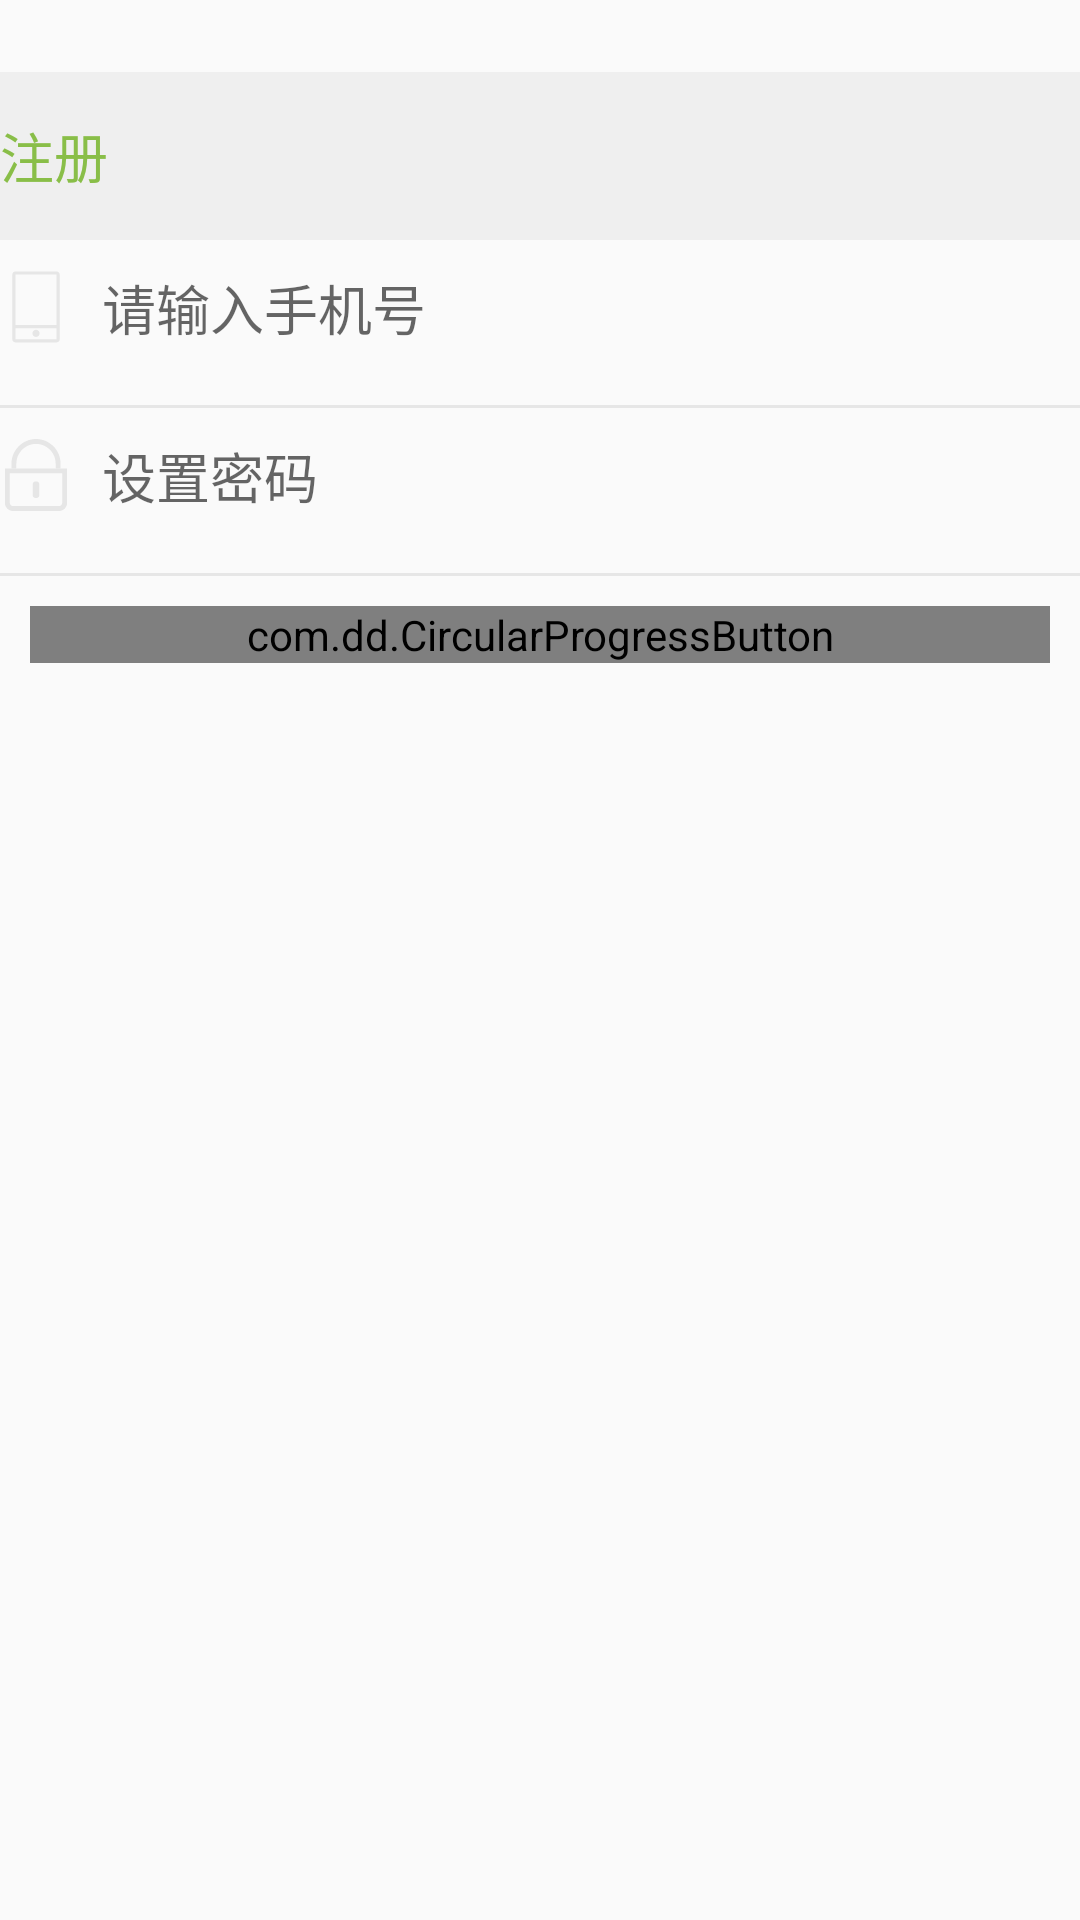

Android layout source for this screen:
<!-- AndroidManifest.xml: application theme AppTheme -->
<!-- res/layout/activity_register.xml -->
<?xml version="1.0" encoding="utf-8"?>
<layout xmlns:android="http://schemas.android.com/apk/res/android"
    xmlns:app="http://schemas.android.com/apk/res-auto"
    xmlns:tools="http://schemas.android.com/tools">
<android.support.constraint.ConstraintLayout
    android:layout_width="match_parent"
    android:layout_height="match_parent"
    tools:context="com.online.youpinclient.ui.activity.RegisterActivity">
    <android.support.v7.widget.Toolbar
        app:contentInsetLeft="0dp"
        app:contentInsetStart="0dp"
        android:id="@+id/register_toolbar"
        app:layout_constraintRight_toRightOf="parent"
        app:layout_constraintLeft_toLeftOf="parent"
        app:layout_constraintTop_toTopOf="parent"
        android:layout_width="0dp"
        android:layout_height="56dp"
        app:popupTheme="@style/ThemeOverlay.AppCompat.Light"
        app:theme="@style/ToolbarStyle"
        android:background="@color/colorPrimaryCopy"
        android:layout_marginTop="24dp"
        app:layout_constraintHorizontal_bias="0.0">

        <TextView
            android:layout_margin="0dp"
            android:id="@+id/register_title"
            style="@style/ToolBar.Title"
            android:textColor="@color/colorApp"
            android:text="@string/register_title"
            android:layout_width="wrap_content"
            android:layout_height="wrap_content" />

        </android.support.v7.widget.Toolbar>
    <EditText
        android:textColor="@color/color_card_name"
        android:drawablePadding="10dp"
        android:drawableBottom="@drawable/shape_et_bottom_line"
        android:inputType="phone"
        android:background="@null"
        android:maxLength="11"
        android:drawableStart="@drawable/ic_phone"
        app:layout_constraintRight_toRightOf="parent"
        app:layout_constraintLeft_toLeftOf="parent"
        android:id="@+id/et_phone"
        android:layout_width="0dp"
        android:layout_height="56dp"
        app:layout_constraintHorizontal_bias="1.0"
        app:layout_constraintTop_toBottomOf="@+id/register_toolbar"
        android:hint="@string/phone_hint"
        android:textCursorDrawable="@null"
        android:drawableLeft="@drawable/ic_phone" />
    <EditText
        android:maxLength="15"
        android:inputType="textPassword"
        android:textCursorDrawable="@null"
        android:textColor="@color/color_card_name"
        android:drawablePadding="10dp"
        android:hint="@string/paw_hint"
        android:drawableBottom="@drawable/shape_et_bottom_line"
        android:background="@null"
        android:drawableStart="@drawable/ic_password"
        app:layout_constraintRight_toRightOf="parent"
        app:layout_constraintLeft_toLeftOf="parent"
        android:id="@+id/et_paw"
        android:layout_width="0dp"
        android:layout_height="56dp"
        app:layout_constraintHorizontal_bias="0.0"
        app:layout_constraintTop_toBottomOf="@+id/et_phone"
        android:drawableLeft="@drawable/ic_password" />

    <com.dd.CircularProgressButton
        android:textColor="@color/cpb_white"
        android:layout_margin="10dp"
        app:layout_constraintRight_toRightOf="parent"
        app:layout_constraintLeft_toLeftOf="parent"
        android:id="@+id/confirm_button"
        android:layout_width="0dp"
        android:layout_height="wrap_content"
        app:cpb_cornerRadius="10dp"
        android:layout_marginTop="24dp"
        app:cpb_textIdle="@string/progress_text"
        app:cpb_colorIndicatorBackground="@color/color_progress"
        app:cpb_colorIndicator="@color/cpb_white"
        app:cpb_textComplete="@string/progress_complete"
        app:cpb_textError="@string/progress_error"
        app:cpb_selectorIdle="@color/color_progress"
        app:layout_constraintTop_toBottomOf="@+id/et_paw" />


</android.support.constraint.ConstraintLayout>
</layout>
<!-- resources referenced by this layout -->
<resources>
  <color name="colorApp">#89be48</color>
  <color name="colorPrimaryCopy">#efefef</color>
  <color name="color_card_name">#929292</color>
  <color name="color_progress">#feba3b</color>
  <!-- drawable ic_password (drawable) -->
  <vector android:height="24dp" android:viewportHeight="1024.0"
      android:viewportWidth="1024.0" android:width="24dp" xmlns:android="http://schemas.android.com/apk/res/android">
      <path android:fillColor="#e6e6e6" android:pathData="M500.4,605.1l23.3,0C542.9,605.1 558.5,620.7 558.5,640l0,162.9c0,19.3 -15.6,34.9 -34.9,34.9l-23.3,0c-19.3,0 -34.9,-15.6 -34.9,-34.9l0,-162.9C465.5,620.7 481.1,605.1 500.4,605.1z"/>
      <path android:fillColor="#e6e6e6" android:pathData="M884.4,488.7l0,419.7C884.4,933.7 863.5,954.2 837.8,954.2L186.2,954.2c-25.7,0 -46.5,-20.5 -46.5,-45.7L139.6,488.7 884.4,488.7M954.2,418.9 L69.8,418.9l0,489.6C69.8,972.3 121.9,1024 186.2,1024l651.6,0c64.3,0 116.4,-51.7 116.4,-115.5L954.2,418.9 954.2,418.9z"/>
      <path android:fillColor="#e6e6e6" android:pathData="M861.1,418.9l-69.8,0 0,-69.8c0,-157 -131.1,-279.3 -279.3,-279.3 -151.8,0 -279.3,127.4 -279.3,279.3l0,69.8L162.9,418.9l0,-69.8C162.9,158.7 321.7,0 512,0c188,0 349.1,152.3 349.1,349.1L861.1,418.9z"/>
  </vector>
  <!-- drawable ic_phone (drawable) -->
  <vector android:height="24dp" android:viewportHeight="1024.0"
      android:viewportWidth="1024.0" android:width="24dp" xmlns:android="http://schemas.android.com/apk/res/android">
      <path android:fillColor="#e6e6e6" android:pathData="M805.2,7.2 L218.8,7.2c-24.3,0 -44,19.7 -44,44l0,920c0,24.3 19.7,44 44,44l586.5,0c24.3,0 44,-19.7 44,-44L849.2,51.2C849.2,26.9 829.5,7.2 805.2,7.2L805.2,7.2zM805.2,51.2l0,718.4L218.8,769.6 218.8,51.2 805.2,51.2 805.2,51.2zM218.8,971.2l0,-157.6 586.5,0 0,157.6L218.8,971.2 218.8,971.2zM460.7,886.9c0,13.4 5.5,26.8 15,36.3 9.5,9.5 22.9,15 36.3,15 13.4,0 26.8,-5.5 36.3,-15 9.5,-9.5 15,-22.9 15,-36.3 0,-13.4 -5.5,-26.8 -15,-36.3 -9.5,-9.5 -22.8,-15 -36.3,-15 -13.4,0 -26.8,5.5 -36.3,15C466.2,860.1 460.7,873.5 460.7,886.9L460.7,886.9zM460.7,886.9"/>
  </vector>
  <!-- drawable shape_et_bottom_line (drawable) -->
  <?xml version="1.0" encoding="utf-8"?>
  <shape xmlns:android="http://schemas.android.com/apk/res/android"
      android:shape="rectangle" >
  
      <solid android:color="#e6e6e6" />
      <size android:height="1dp" android:width="500dp"/>
  
  </shape>
  <string name="paw_hint">设置密码</string>
  <string name="phone_hint">请输入手机号</string>
  <string name="progress_complete">注册成功</string>
  <string name="progress_error">注册失败</string>
  <string name="progress_text">注册</string>
  <string name="register_title">注册</string>
  <style name="ToolBar.Title" parent="@style/TextAppearance.Widget.AppCompat.Toolbar.Title">
          <item name="android:textSize">18.0sp</item>
          <item name="android:textColor">@color/textColorPrimary</item>
      </style>
  <style name="ToolbarStyle" parent="@style/ThemeOverlay.AppCompat.Dark.ActionBar">
          <item name="titleTextAppearance">@style/ToolBar.Title</item>
          <item name="subtitleTextAppearance">@style/Toolbar.SubTitle</item>
          <item name="android:windowNoTitle">true</item>
  
  
      </style>
  <style name="AppTheme" parent="Theme.AppCompat.Light.NoActionBar">
          
          <item name="colorPrimary">@color/colorPrimary</item>
          <item name="colorPrimaryDark">@color/colorPrimaryDark</item>
          <item name="colorAccent">@color/colorAccent</item>
          <item name="windowNoTitle">true</item>
          <item name="windowActionBar">false</item>
  
  
      </style>
  <color name="textColorPrimary">#ffffff</color>
  <style name="Toolbar.SubTitle" parent="@style/TextAppearance.Widget.AppCompat.Toolbar.Subtitle">
          <item name="android:textSize">9.0sp</item>
          <item name="android:textColor">#99ffffff</item>
      </style>
  <color name="colorPrimary">#89be48</color>
  <color name="colorPrimaryDark">#89be48</color>
  <color name="colorAccent">#FF4081</color>
</resources>
